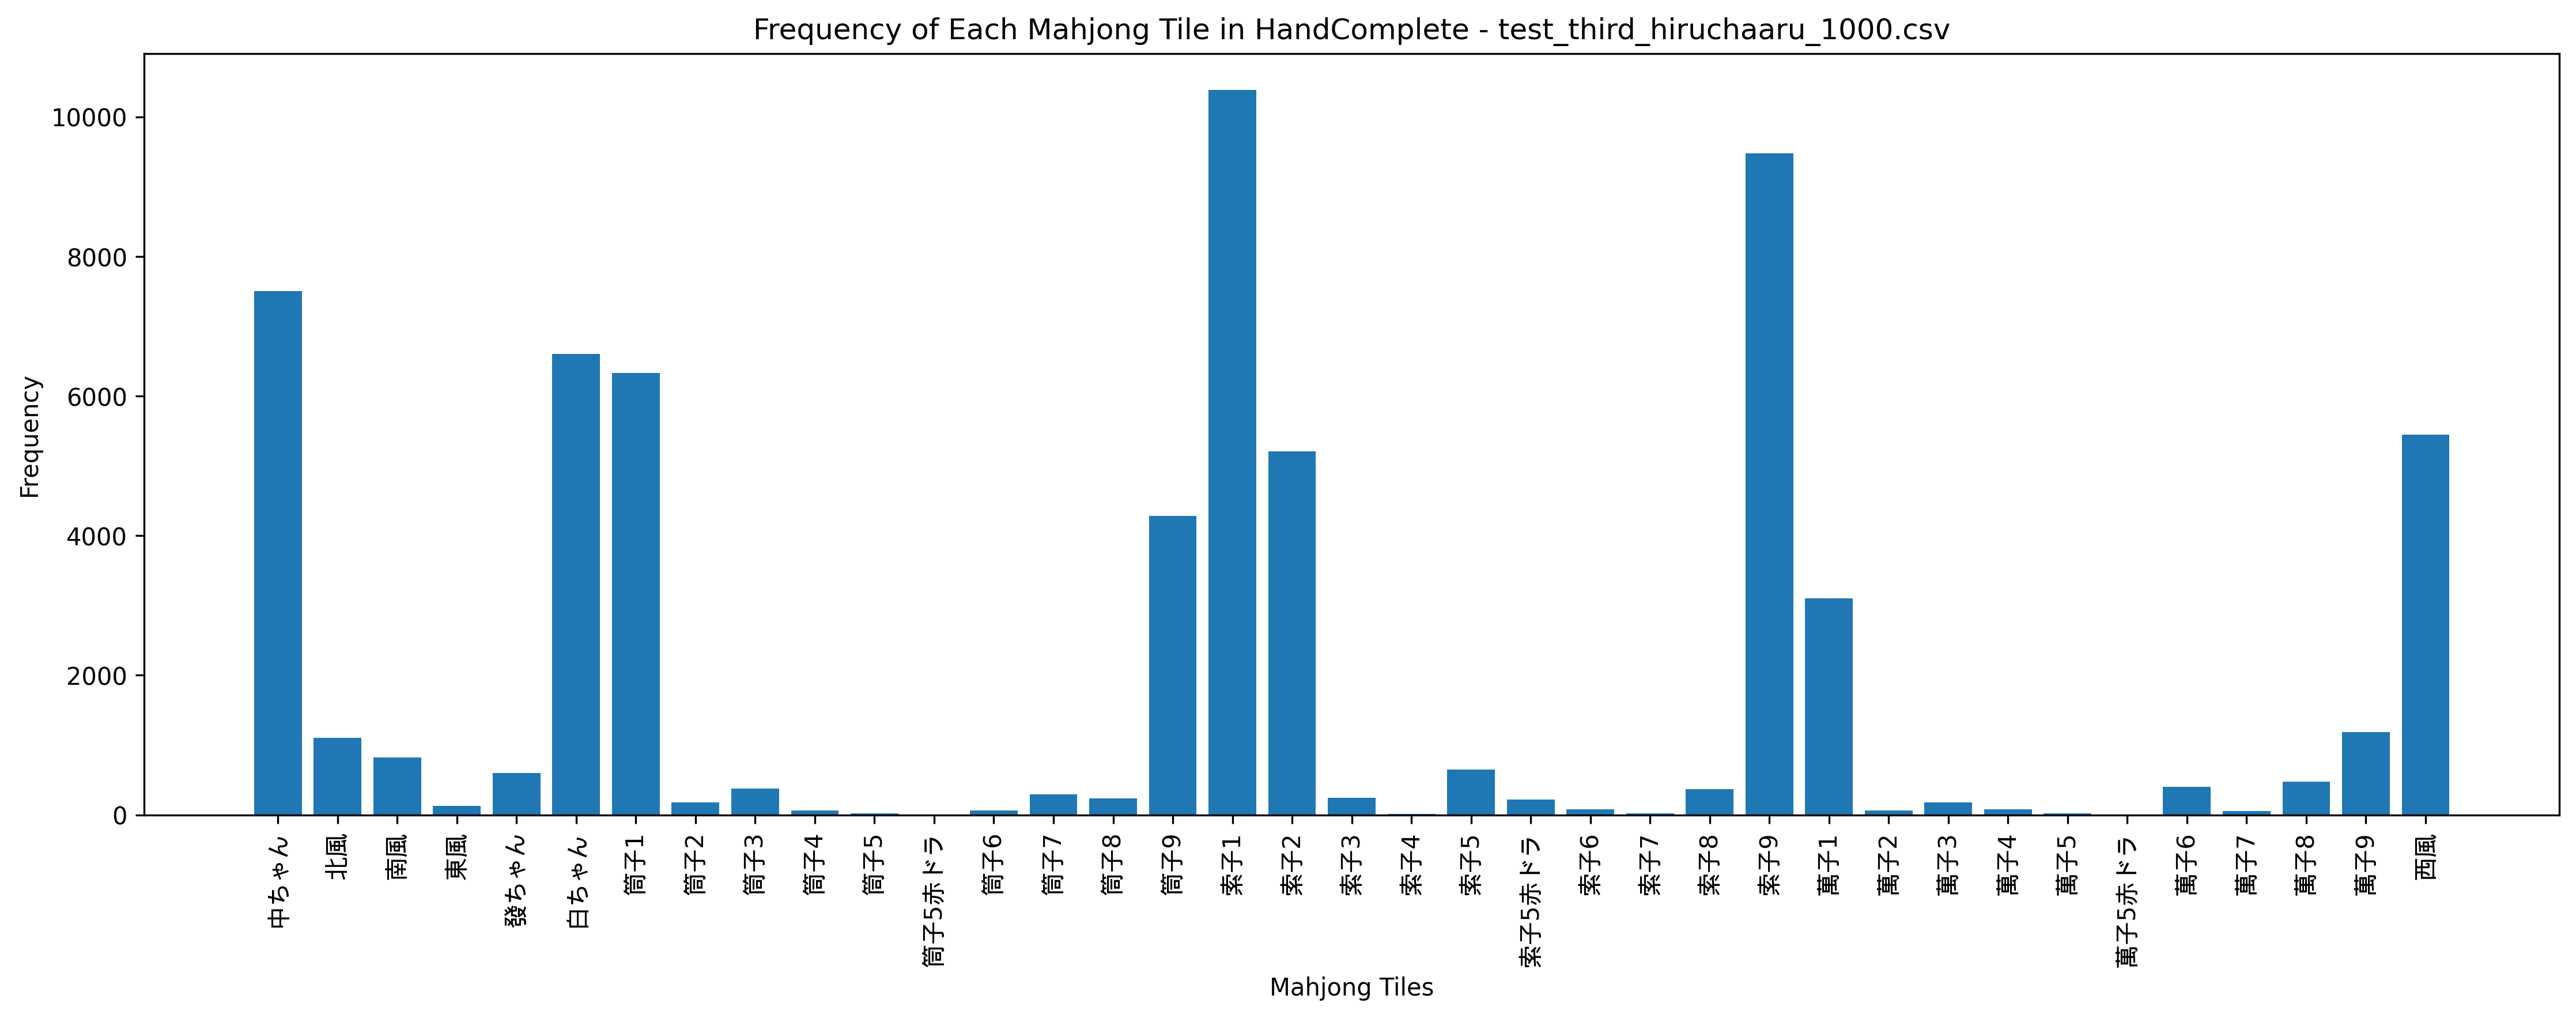

Values plotted in this chart, from the file beside it:
Episode, Seat, Score, Turn, Yaku, MZ_Score, TEZ_Score, TAZ_Score, Tenpai, HandComplete, AgariRate
1, West, 1140, 110, , 208, 0, 0, 0, 萬子1 萬子1 萬子6 筒子1 筒子9 筒子9 索子1 索子9 中ちゃん 中ちゃ…, 0.000
2, North, 1868, 109, , 368, 0, 0, 0, 筒子9 索子1 索子9 西風 西風 白ちゃん 中ちゃん | 索子1 索子1 索子…, 0.000
3, West, 5087, 107, 中 対々和, 1080, 0, 0, 0, 索子7 索子7 索子9 索子9 索子9 | 萬子6 萬子6 萬子6 筒子1 筒子…, 33.33
4, South, 5542, 81, 白 混全帯么九, 368, 0, 0, 0, 筒子1 筒子1 筒子1 索子1 索子2 索子3 索子9 索子9 | 萬子9 萬子…, 50
5, West, 2724, 109, , 1288, 0, 0, 0, 索子9 | 萬子9 萬子9 萬子9 索子2 索子2 索子2 索子9 索子9 索子…, 40
6, South, 2092, 110, , 832, 0, 0, 0, 索子1 索子6 中ちゃん 中ちゃん | 筒子2 筒子2 筒子2 索子1 索子1 …, 33.33
7, West, 10573, 99, 西 白 対々和 混一色, 864, 0, 0, 0, 索子1 索子1 索子2 索子2 索子2 | 索子9 索子9 索子9 西風 西風 …, 42.86
8, South, 4044, 72, 対々和, 360, 0, 0, 0, 筒子9 筒子9 筒子9 索子2 索子2 索子2 索子9 索子9 索子9 白ちゃん…, 50
9, West, 2203, 109, , 888, 0, 0, 0, 萬子8 筒子1 索子1 索子2 索子9 中ちゃん 中ちゃん | 筒子1 筒子1 …, 44.44
10, East, 4892, 98, 対々和, 688, 0, 0, 0, 筒子1 筒子1 筒子1 索子1 索子1 | 萬子8 萬子8 萬子8 索子9 索子…, 50
11, North, 19038, 90, 發 中 混全帯么九 対々和 混一色 混老頭, 720, 0, 0, 0, 索子1 索子1 索子9 索子9 索子9 | 西風 西風 西風 發ちゃん 發ちゃん…, 54.55
12, North, 2285, 110, , 672, 0, 0, 0, 筒子7 筒子9 筒子9 索子1 索子1 索子1 索子1 索子9 西風 西風 | …, 50
13, South, 2019, 109, , 984, 0, 0, 0, 萬子1 萬子1 索子1 索子2 索子2 索子2 索子9 | 白ちゃん 白ちゃん …, 46.15
14, South, 5841, 72, 中 対々和, 1120, 0, 0, 0, 索子9 索子9 | 萬子1 萬子1 萬子1 筒子3 筒子3 筒子3 筒子9 筒子…, 50
15, South, 2261, 109, , 896, 0, 0, 0, 筒子1 筒子1 筒子1 筒子1 索子1 索子9 中ちゃん | 索子9 索子9 索…, 46.67
16, East, 1204, 109, , 1104, 0, 0, 0, 索子2 | 萬子6 萬子6 萬子6 索子1 索子1 索子1 西風 西風 西風 中…, 43.75
17, South, 2788, 109, , 1088, 0, 0, 0, 索子1 索子6 索子9 中ちゃん 中ちゃん 中ちゃん 中ちゃん | 筒子1 筒子…, 41.18
18, East, 1901, 110, , 704, 0, 0, 0, 筒子1 筒子9 索子1 索子9 | 索子1 索子1 索子1 索子2 索子2 索子…, 38.89
19, North, 2283, 109, , 752, 0, 0, 0, 筒子9 索子1 索子1 索子1 索子9 白ちゃん 白ちゃん | 西風 西風 西風…, 36.84
20, East, 15698, 101, 白 混全帯么九 対々和 混老頭, 1256, 0, 0, 0, 索子9 索子9 索子9 白ちゃん 白ちゃん 白ちゃん 中ちゃん 中ちゃん | 筒…, 40
21, East, 4028, 109, , 2424, 0, 0, 0, 中ちゃん | 筒子1 筒子1 筒子1 筒子9 筒子9 筒子9 索子2 索子2 索…, 38.09
22, East, 2027, 110, , 616, 0, 0, 0, 索子1 索子1 索子1 索子9 | 萬子1 萬子1 萬子1 白ちゃん 白ちゃん …, 36.36
23, North, 9984, 92, 白 対々和 混一色, 1400, 0, 0, 0, 索子2 索子2 | 索子1 索子1 索子1 索子9 索子9 索子9 西風 西風 …, 39.13
24, South, 2688, 109, , 1304, 0, 0, 0, 索子1 索子1 索子1 索子9 索子9 索子9 索子9 | 筒子1 筒子1 筒子…, 37.5
25, East, 15237, 104, 白 混全帯么九 対々和 混老頭, 840, 0, 0, 0, 白ちゃん 白ちゃん 白ちゃん 中ちゃん 中ちゃん | 筒子9 筒子9 筒子9 索…, 40
26, South, 2928, 110, , 1072, 0, 0, 0, 筒子1 索子1 索子6 中ちゃん | 索子1 索子1 索子1 西風 西風 西風 …, 38.46
27, South, 15585, 94, 白 混全帯么九 対々和 混老頭, 1080, 0, 0, 0, 索子9 索子9 | 萬子1 萬子1 萬子1 筒子9 筒子9 筒子9 索子1 索子…, 40.74
28, South, 1391, 109, , 280, 0, 0, 0, 萬子1 萬子9 筒子1 筒子1 筒子9 筒子9 筒子9 筒子9 索子1 西風 西…, 39.29
29, North, 2260, 109, , 776, 0, 0, 0, 索子1 | 萬子1 萬子1 萬子1 筒子9 筒子9 筒子9 白ちゃん 白ちゃん …, 37.93
30, West, 2763, 109, , 1296, 0, 0, 0, 索子1 索子1 索子2 索子2 索子2 索子9 索子9 | 南風 南風 南風 白…, 36.67
31, North, 17569, 88, 中 混全帯么九 対々和 混一色 混老頭, 536, 0, 0, 0, 索子1 索子1 索子1 索子9 索子9 索子9 西風 西風 西風 白ちゃん 白ち…, 38.71
32, North, 15272, 76, 中 白 混全帯么九 対々和 混老頭, 256, 0, 0, 0, 索子1 索子1 索子1 索子9 索子9 中ちゃん 中ちゃん 中ちゃん | 筒子9…, 40.62
33, West, 2452, 110, , 1376, 0, 0, 0, 索子1 索子1 索子1 中ちゃん | 萬子9 萬子9 萬子9 筒子1 筒子1 筒…, 39.39
34, West, 3200, 110, , 1600, 0, 0, 0, 索子1 索子9 索子9 中ちゃん | 筒子9 筒子9 筒子9 索子1 索子1 索…, 38.23
35, North, 2551, 110, , 1008, 0, 0, 0, 索子1 索子2 索子9 中ちゃん | 萬子1 萬子1 萬子1 筒子1 筒子1 筒…, 37.14
36, South, 1913, 110, , 616, 0, 0, 0, 筒子1 索子1 白ちゃん 白ちゃん | 索子2 索子2 索子2 西風 西風 西風…, 36.11
37, West, 2389, 109, , 968, 0, 0, 0, 萬子1 筒子1 索子1 索子1 索子9 索子9 索子9 | 索子2 索子2 索子…, 35.13
38, West, 3070, 110, , 1664, 0, 0, 0, 筒子1 筒子9 索子1 索子1 | 索子8 索子8 索子8 索子9 索子9 索子…, 34.21
39, South, 1084, 109, , 1256, 0, 0, 0, 筒子9 索子1 索子8 西風 西風 西風 西風 | 萬子4 萬子4 萬子4 中ち…, 33.33
40, West, 2063, 109, , 856, 0, 0, 0, 索子9 | 筒子9 筒子9 筒子9 索子1 索子1 索子1 索子9 索子9 索子…, 32.5
41, East, 2145, 110, , 512, 0, 0, 0, 萬子1 萬子1 筒子1 筒子1 索子1 西風 北風 中ちゃん 中ちゃん 中ちゃん…, 31.71
42, South, 1315, 109, , 776, 0, 0, 0, 筒子1 筒子9 索子1 索子1 索子9 白ちゃん 中ちゃん | 索子2 索子2 …, 30.95
43, East, 2277, 109, , 664, 0, 0, 0, 索子1 索子1 索子2 索子8 索子9 西風 中ちゃん | 筒子1 筒子1 筒子…, 30.23
44, North, 1785, 110, , 704, 0, 0, 0, 筒子1 筒子9 索子1 索子1 西風 西風 西風 白ちゃん 中ちゃん 中ちゃん …, 29.55
45, East, 2278, 109, , 904, 0, 0, 0, 索子1 索子1 索子1 白ちゃん 白ちゃん 白ちゃん 中ちゃん | 萬子1 萬子…, 28.89
46, South, 3948, 96, 対々和, 976, 0, 0, 0, 萬子1 萬子1 萬子1 索子1 索子1 索子1 西風 西風 西風 中ちゃん 中ち…, 30.43
47, South, 1237, 110, , 336, 0, 0, 0, 萬子1 萬子1 萬子1 筒子1 筒子9 筒子9 筒子9 索子1 索子1 中ちゃん…, 29.79
48, East, 6352, 106, 中 混全帯么九, 656, 0, 0, 0, 筒子1 筒子1 索子1 索子2 索子3 | 索子1 索子1 索子1 索子9 索子…, 31.25
49, West, 1860, 109, , 352, 0, 0, 0, 索子1 索子1 索子1 索子1 索子9 西風 中ちゃん | 萬子1 萬子1 萬子…, 30.61
50, South, 4440, 109, , 2448, 0, 0, 0, 索子1 索子1 索子1 索子9 索子9 索子9 索子9 | 南風 南風 南風 西…, 30
51, West, 1472, 109, , 528, 0, 0, 0, 萬子2 筒子1 筒子1 筒子1 索子1 索子1 索子2 索子9 索子9 索子9 …, 29.41
52, East, 2421, 110, , 800, 0, 0, 0, 筒子1 索子1 索子2 中ちゃん | 索子1 索子1 索子1 索子9 索子9 索…, 28.85
53, East, 2673, 110, , 736, 0, 0, 0, 筒子1 筒子1 中ちゃん 中ちゃん | 萬子1 萬子1 萬子1 索子1 索子1 …, 28.3
54, South, 6101, 85, 發 対々和, 1248, 0, 0, 0, 索子9 索子9 | 筒子7 筒子7 筒子7 索子2 索子2 索子2 西風 西風 …, 29.63
55, North, 2300, 110, , 760, 0, 0, 0, 萬子8 筒子1 筒子1 筒子7 索子1 索子1 索子9 索子9 西風 西風 | …, 29.09
56, East, 5714, 102, 対々和, 1392, 0, 0, 0, 索子1 索子1 索子1 白ちゃん 白ちゃん | 萬子8 萬子8 萬子8 索子9 …, 30.36
57, East, 5504, 62, 中 対々和, 632, 0, 0, 0, 筒子9 筒子9 筒子9 索子2 索子2 索子2 西風 西風 | 索子9 索子9 …, 31.58
58, East, 569, 109, , 792, 0, 0, 0, 筒子9 筒子9 索子1 索子1 索子9 西風 中ちゃん | 索子5 索子5 索子…, 31.03
59, South, 17778, 92, 發 混全帯么九 対々和 混一色 混老頭, 1064, 0, 0, 0, 白ちゃん 白ちゃん | 索子1 索子1 索子1 索子9 索子9 索子9 西風 西…, 32.2
60, East, 2627, 110, , 768, 0, 0, 0, 索子1 索子1 白ちゃん 白ちゃん | 筒子9 筒子9 筒子9 索子9 索子9 …, 31.67
... 4,940 more rows
